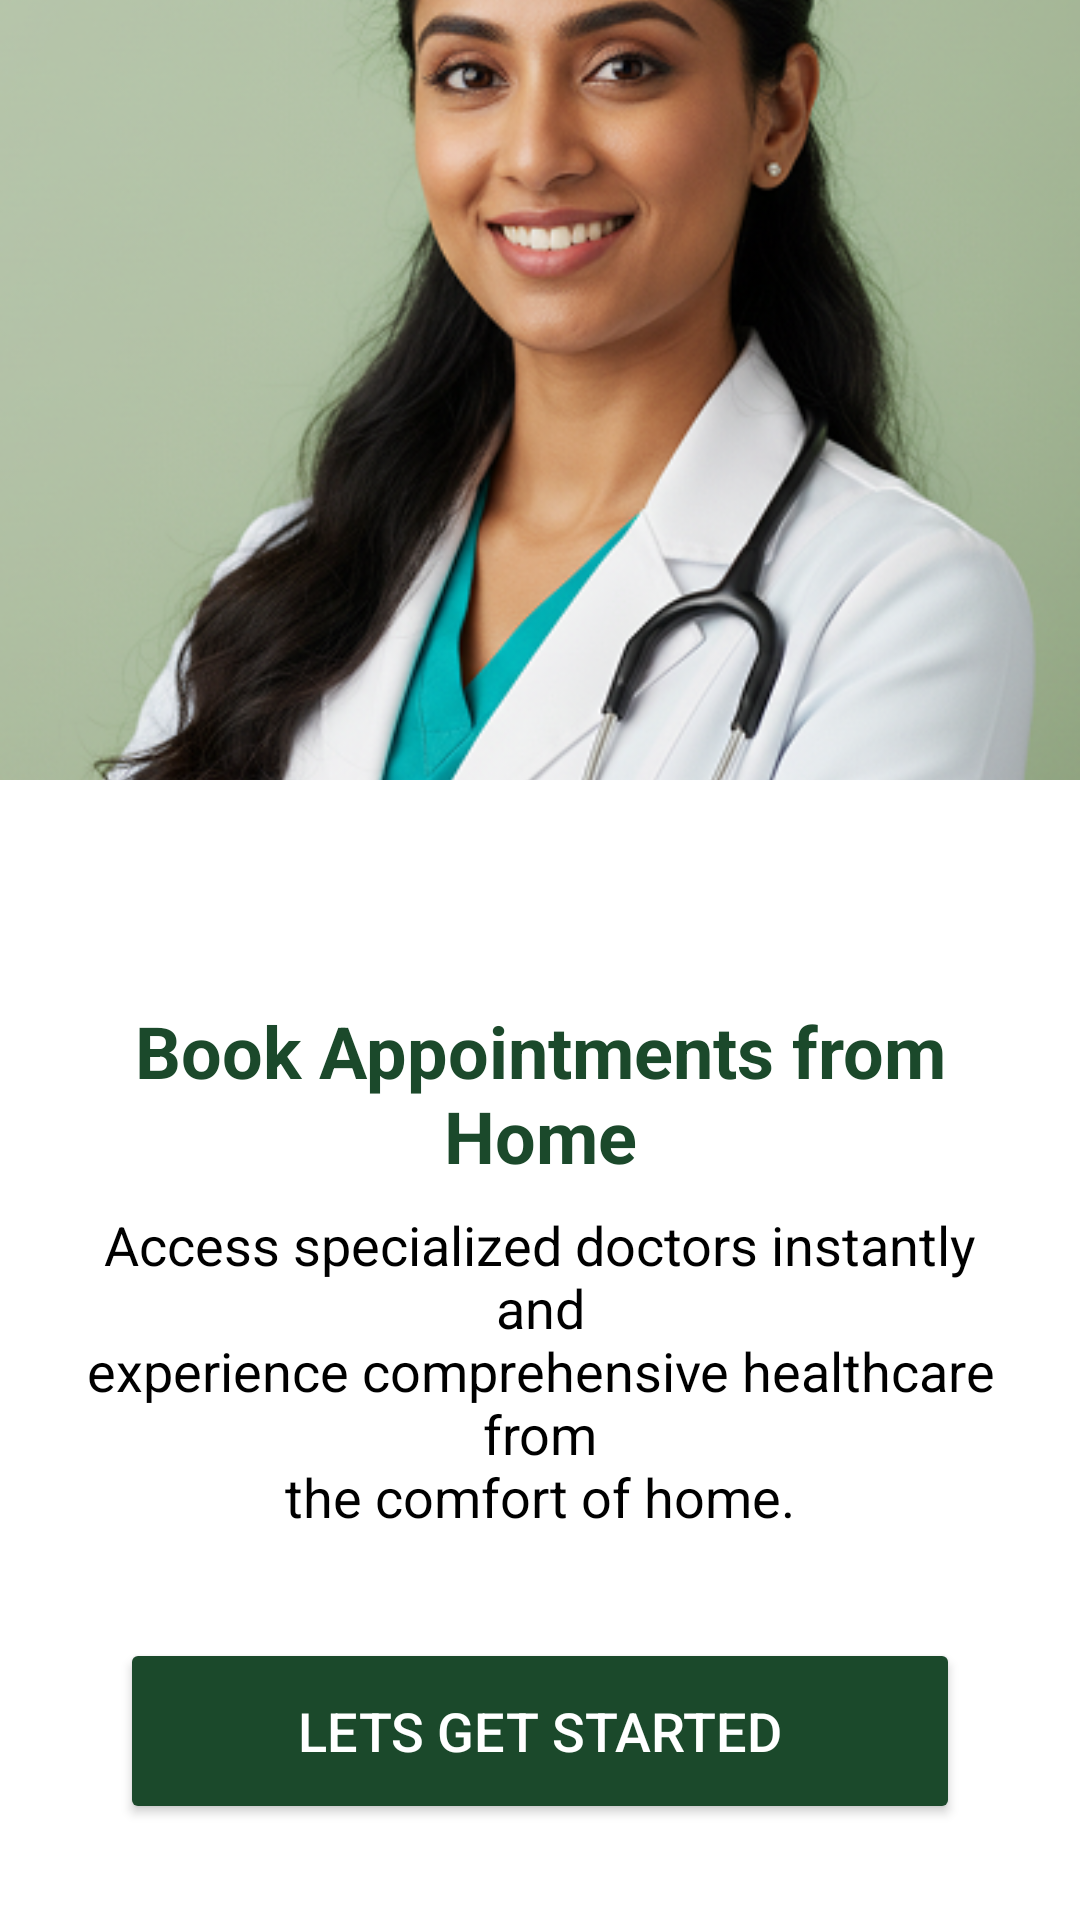

Here is an Android app screen rendered from its layout file. Give the layout XML and the strings, colors and styles it references.
<!-- AndroidManifest.xml: application theme Theme.I230011_i230646_i230509_MedQue -->
<!-- res/layout/onboarding.xml -->
<?xml version="1.0" encoding="utf-8"?>
<RelativeLayout xmlns:android="http://schemas.android.com/apk/res/android"
    xmlns:app="http://schemas.android.com/apk/res-auto"
    xmlns:tools="http://schemas.android.com/tools"
    android:id="@+id/onboarding"
    android:layout_width="match_parent"
    android:layout_height="match_parent"
    android:background="@color/white"
    tools:context=".Onboarding">

    <LinearLayout
        android:id="@+id/imageLayout"
        android:layout_width="match_parent"
        android:layout_height="0dp"
        android:layout_alignParentTop="true"
        android:layout_above="@id/contentLayout"
        android:orientation="vertical">

        <ImageView
            android:id="@+id/doctorImage"
            android:layout_width="match_parent"
            android:layout_height="match_parent"
            android:src="@drawable/onboarddoc"
            android:scaleType="centerCrop" />

    </LinearLayout>

    <LinearLayout
        android:id="@+id/contentLayout"
        android:layout_width="match_parent"
        android:layout_height="wrap_content"
        android:minHeight="280dp"
        android:layout_alignParentBottom="true"
        android:orientation="vertical"
        android:background="@color/white"
        android:paddingHorizontal="24dp"
        android:paddingTop="24dp"
        android:paddingBottom="32dp">

        <TextView
            android:id="@+id/titleText"
            android:layout_width="match_parent"
            android:layout_height="wrap_content"
            android:text="Book Appointments from Home"
            android:textSize="24sp"
            android:textStyle="bold"
            android:textColor="@color/darkgreen"
            android:gravity="center"
            android:layout_marginBottom="8dp"
            android:layout_marginTop="50dp"
            />

        <TextView
            android:id="@+id/descriptionText"
            android:layout_width="match_parent"
            android:layout_height="wrap_content"
            android:text="@string/onboarddesc"
            android:textSize="18sp"
            android:textColor="@color/black"
            android:gravity="center"
            android:layout_marginBottom="35dp" />

        <Button
            android:id="@+id/getStartedButton"
            android:layout_width="match_parent"
            android:layout_height="62dp"
            android:text="Lets get started"
            android:textSize="18sp"
            android:textColor="@color/white"
            android:backgroundTint="@color/darkgreen"
            app:cornerRadius="28dp"
            android:layout_marginHorizontal="16dp" />

    </LinearLayout>

</RelativeLayout>
<!-- resources referenced by this layout -->
<resources>
  <color name="black">#FF000000</color>
  <color name="darkgreen">#1B492B</color>
  <color name="white">#FFFFFFFF</color>
  <!-- drawable onboarddoc: png bitmap (drawable, 334919 bytes) -->
  <string name="onboarddesc">Access specialized doctors instantly and\nexperience comprehensive healthcare from\nthe comfort of home.</string>
  <style name="Theme.I230011_i230646_i230509_MedQue" parent="Base.Theme.I230011_i230646_i230509_MedQue" />
  <style name="Base.Theme.I230011_i230646_i230509_MedQue" parent="Theme.Material3.DayNight.NoActionBar">
          
          
      </style>
</resources>
